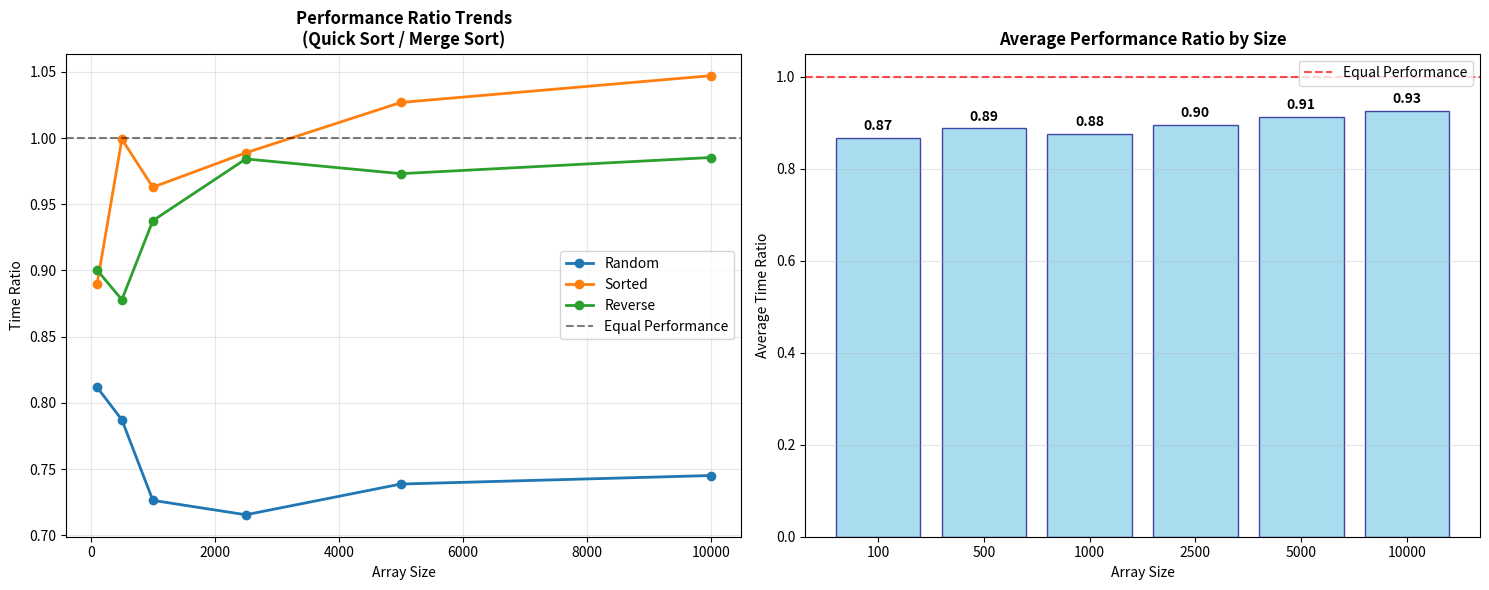
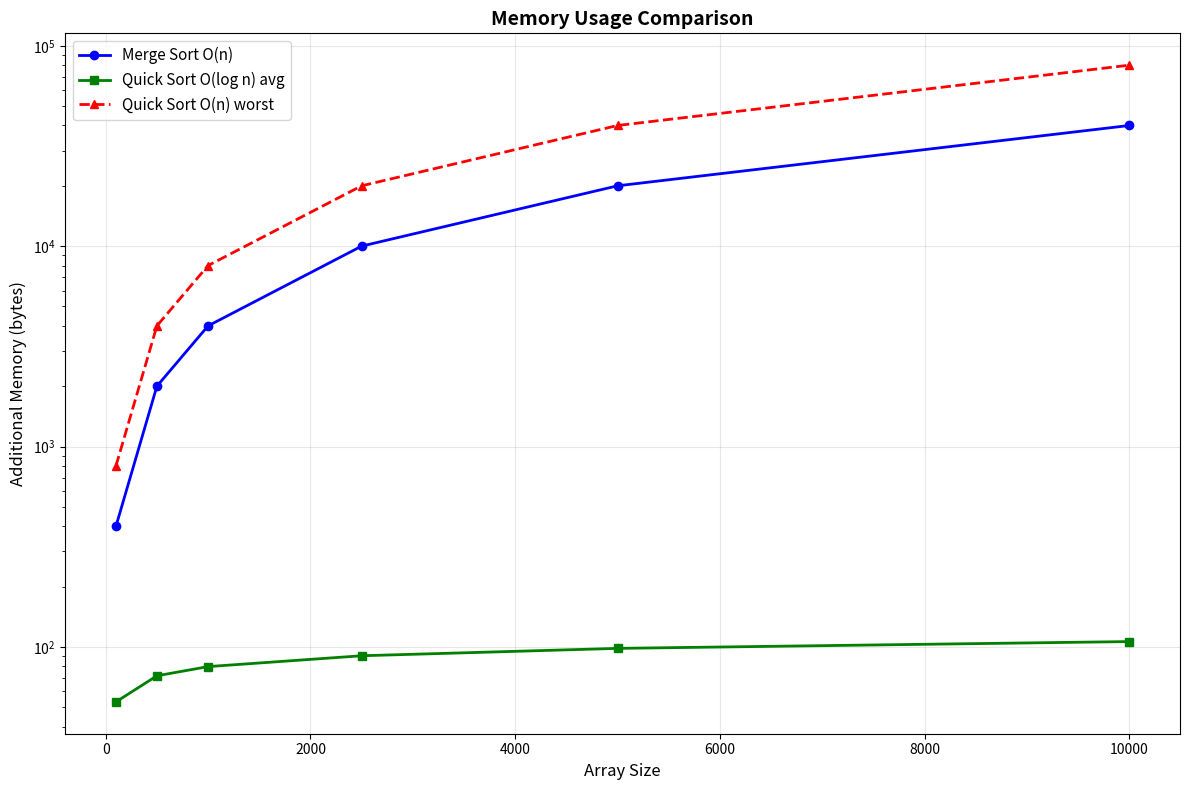
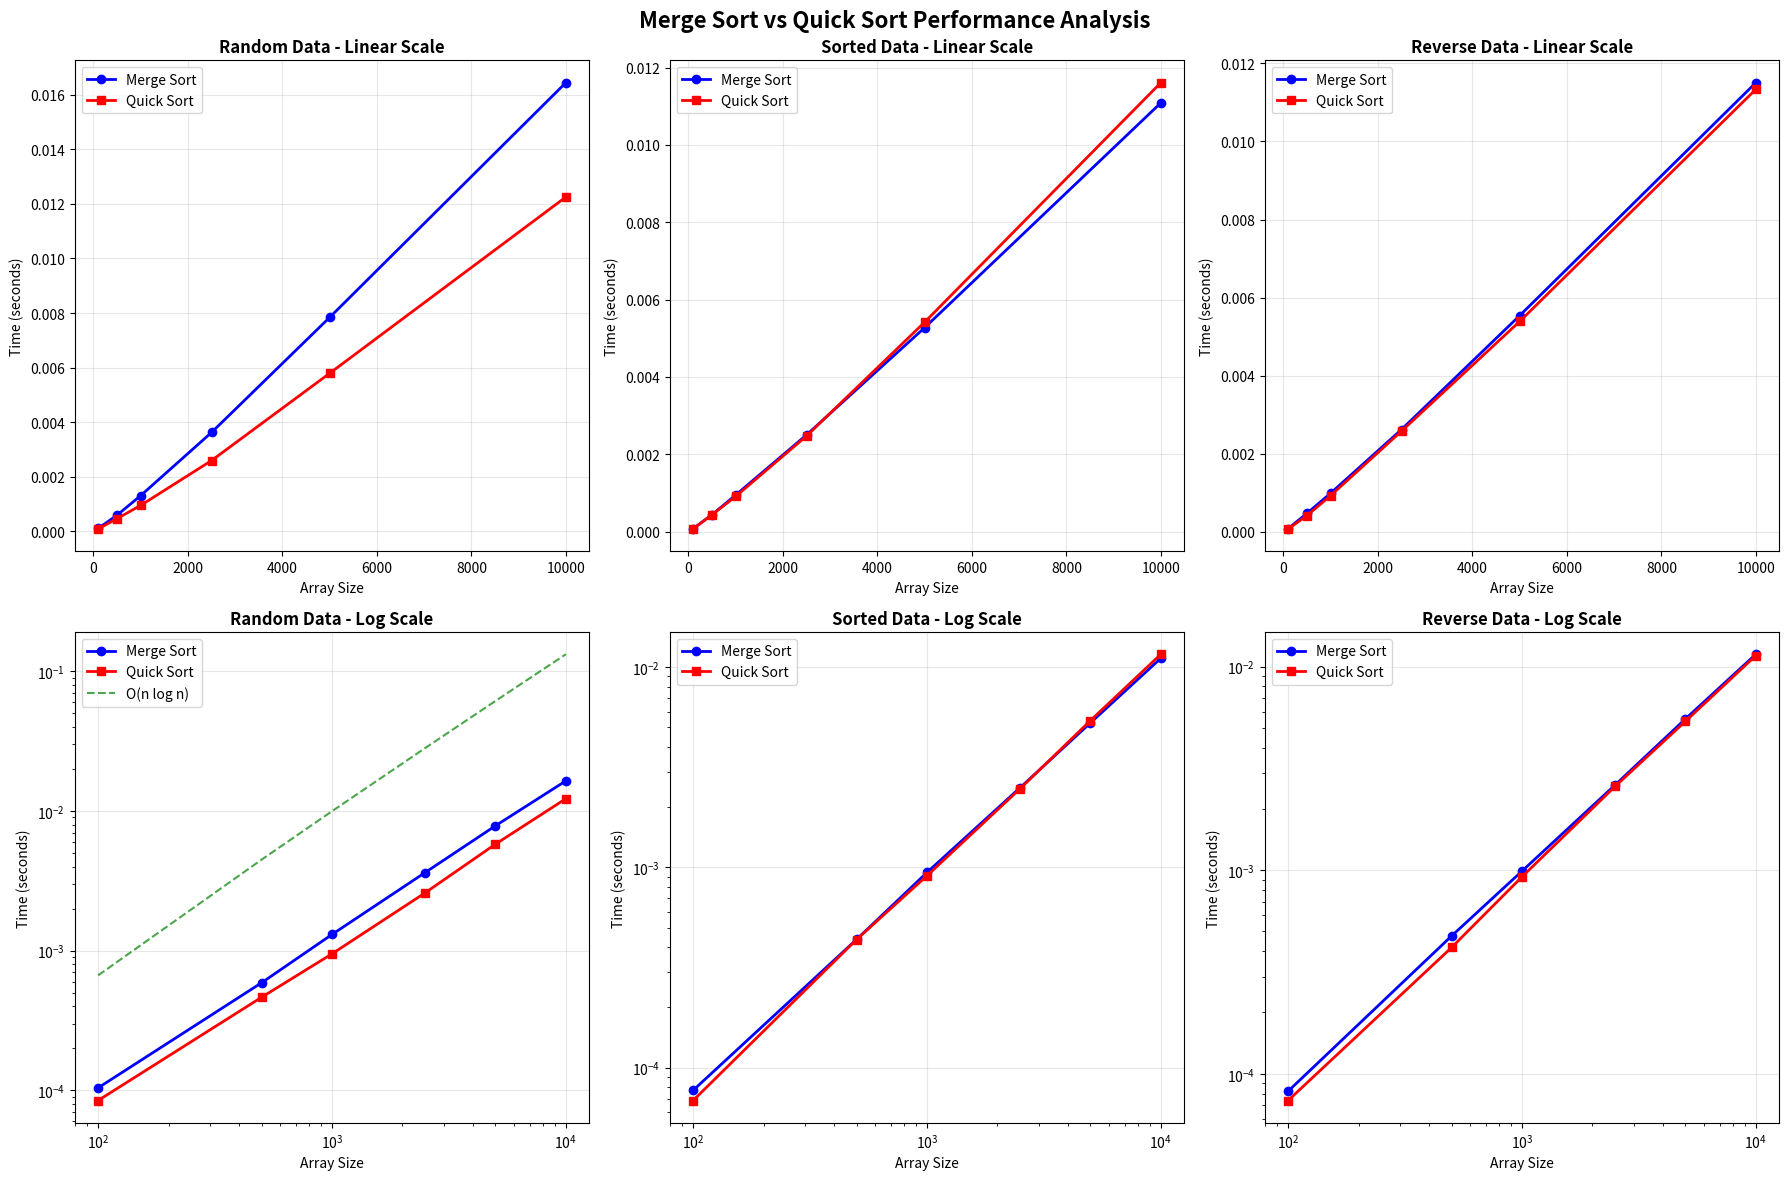

Here is the Python script that generated these plots, in order:
import random
import time
import sys
from typing import List, Tuple
import matplotlib.pyplot as plt
import numpy as np

def merge_sort(arr: List[int]) -> List[int]:
    """
    Implements merge sort algorithm.
    
    Args:
        arr: List of integers to sort
        
    Returns:
        Sorted list of integers
    """
    if len(arr) <= 1:
        return arr.copy()
    
    # Divide
    mid = len(arr) // 2
    left = merge_sort(arr[:mid])
    right = merge_sort(arr[mid:])
    
    # Conquer (merge)
    return merge(left, right)

def merge(left: List[int], right: List[int]) -> List[int]:
    """
    Merges two sorted lists into one sorted list.
    
    Args:
        left: First sorted list
        right: Second sorted list
        
    Returns:
        Merged sorted list
    """
    result = []
    i = j = 0
    
    while i < len(left) and j < len(right):
        if left[i] <= right[j]:
            result.append(left[i])
            i += 1
        else:
            result.append(right[j])
            j += 1
    
    # Add remaining elements
    result.extend(left[i:])
    result.extend(right[j:])
    
    return result

def quick_sort(arr: List[int]) -> List[int]:
    """
    Implements quick sort algorithm using random pivot selection.
    
    Args:
        arr: List of integers to sort
        
    Returns:
        Sorted list of integers
    """
    if len(arr) <= 1:
        return arr.copy()
    
    result = arr.copy()
    _quick_sort_inplace(result, 0, len(result) - 1)
    return result

def _quick_sort_inplace(arr: List[int], low: int, high: int) -> None:
    """
    In-place quick sort implementation.
    
    Args:
        arr: Array to sort
        low: Starting index
        high: Ending index
    """
    if low < high:
        # Random pivot selection to avoid worst case
        pivot_idx = random.randint(low, high)
        arr[pivot_idx], arr[high] = arr[high], arr[pivot_idx]
        
        pi = partition(arr, low, high)
        _quick_sort_inplace(arr, low, pi - 1)
        _quick_sort_inplace(arr, pi + 1, high)

def partition(arr: List[int], low: int, high: int) -> int:
    """
    Partitions array around pivot element.
    
    Args:
        arr: Array to partition
        low: Starting index
        high: Ending index (pivot location)
        
    Returns:
        Final position of pivot
    """
    pivot = arr[high]
    i = low - 1
    
    for j in range(low, high):
        if arr[j] <= pivot:
            i += 1
            arr[i], arr[j] = arr[j], arr[i]
    
    arr[i + 1], arr[high] = arr[high], arr[i + 1]
    return i + 1

# Performance testing functions
def generate_test_data(size: int, data_type: str) -> List[int]:
    """
    Generates test data of specified type and size.
    
    Args:
        size: Number of elements
        data_type: Type of data ('random', 'sorted', 'reverse')
        
    Returns:
        List of test data
    """
    if data_type == 'random':
        return [random.randint(1, size * 10) for _ in range(size)]
    elif data_type == 'sorted':
        return list(range(1, size + 1))
    elif data_type == 'reverse':
        return list(range(size, 0, -1))
    else:
        raise ValueError("Invalid data type")

def measure_performance(sort_func, data: List[int]) -> Tuple[float, List[int]]:
    """
    Measures execution time and memory usage of sorting function.
    
    Args:
        sort_func: Sorting function to test
        data: Input data
        
    Returns:
        Tuple of (execution_time, sorted_result)
    """
    start_time = time.time()
    result = sort_func(data)
    end_time = time.time()
    
    return end_time - start_time, result

def run_performance_tests():
    """
    Runs comprehensive performance tests on both algorithms.
    """
    sizes = [100, 500, 1000, 2500, 5000, 10000]
    data_types = ['random', 'sorted', 'reverse']
    
    results = {
        'merge_sort': {'random': [], 'sorted': [], 'reverse': []},
        'quick_sort': {'random': [], 'sorted': [], 'reverse': []}
    }
    
    print("Performance Testing Results")
    print("=" * 50)
    
    for size in sizes:
        print(f"\nTesting with {size} elements:")
        
        for data_type in data_types:
            # Generate test data
            test_data = generate_test_data(size, data_type)
            
            # Run multiple trials for more accurate timing
            merge_times = []
            quick_times = []
            
            for trial in range(3):  # 3 trials for averaging
                # Test Merge Sort
                merge_time, merge_result = measure_performance(merge_sort, test_data)
                merge_times.append(merge_time)
                
                # Test Quick Sort
                quick_time, quick_result = measure_performance(quick_sort, test_data)
                quick_times.append(quick_time)
                
                # Verify correctness on first trial
                if trial == 0:
                    assert merge_result == quick_result == sorted(test_data)
            
            # Average the results
            avg_merge_time = sum(merge_times) / len(merge_times)
            avg_quick_time = sum(quick_times) / len(quick_times)
            
            results['merge_sort'][data_type].append((size, avg_merge_time))
            results['quick_sort'][data_type].append((size, avg_quick_time))
            
            print(f"  {data_type.capitalize()} data:")
            print(f"    Merge Sort: {avg_merge_time:.6f}s")
            print(f"    Quick Sort: {avg_quick_time:.6f}s")
            print(f"    Ratio (Q/M): {avg_quick_time/avg_merge_time:.2f}")
    
    return results

def create_performance_tables(results):
    """
    Creates formatted performance tables for the report.
    """
    sizes = [100, 500, 1000, 2500, 5000, 10000]
    data_types = ['random', 'sorted', 'reverse']
    
    print("\n" + "="*80)
    print("PERFORMANCE TABLES")
    print("="*80)
    
    for data_type in data_types:
        print(f"\n{data_type.upper()} DATA PERFORMANCE (seconds)")
        print("-" * 60)
        print(f"{'Size':<8} {'Merge Sort':<12} {'Quick Sort':<12} {'Ratio (Q/M)':<12} {'Winner':<10}")
        print("-" * 60)
        
        merge_data = results['merge_sort'][data_type]
        quick_data = results['quick_sort'][data_type]
        
        for i, size in enumerate(sizes):
            merge_time = merge_data[i][1]
            quick_time = quick_data[i][1]
            ratio = quick_time / merge_time
            winner = "Quick" if quick_time < merge_time else "Merge"
            
            print(f"{size:<8} {merge_time:<12.6f} {quick_time:<12.6f} {ratio:<12.2f} {winner:<10}")

def plot_performance_graphs(results):
    """
    Creates comprehensive performance visualization graphs.
    """
    sizes = [100, 500, 1000, 2500, 5000, 10000]
    data_types = ['random', 'sorted', 'reverse']
    
    # Create subplot figure
    fig, axes = plt.subplots(2, 3, figsize=(18, 12))
    fig.suptitle('Merge Sort vs Quick Sort Performance Analysis', fontsize=16, fontweight='bold')
    
    # Performance comparison plots
    for i, data_type in enumerate(data_types):
        merge_data = results['merge_sort'][data_type]
        quick_data = results['quick_sort'][data_type]
        
        merge_times = [x[1] for x in merge_data]
        quick_times = [x[1] for x in quick_data]
        
        # Linear scale plot
        axes[0, i].plot(sizes, merge_times, 'b-o', linewidth=2, markersize=6, label='Merge Sort')
        axes[0, i].plot(sizes, quick_times, 'r-s', linewidth=2, markersize=6, label='Quick Sort')
        axes[0, i].set_title(f'{data_type.capitalize()} Data - Linear Scale', fontweight='bold')
        axes[0, i].set_xlabel('Array Size')
        axes[0, i].set_ylabel('Time (seconds)')
        axes[0, i].legend()
        axes[0, i].grid(True, alpha=0.3)
        
        # Log scale plot
        axes[1, i].loglog(sizes, merge_times, 'b-o', linewidth=2, markersize=6, label='Merge Sort')
        axes[1, i].loglog(sizes, quick_times, 'r-s', linewidth=2, markersize=6, label='Quick Sort')
        axes[1, i].set_title(f'{data_type.capitalize()} Data - Log Scale', fontweight='bold')
        axes[1, i].set_xlabel('Array Size')
        axes[1, i].set_ylabel('Time (seconds)')
        axes[1, i].legend()
        axes[1, i].grid(True, alpha=0.3)
        
        # Add theoretical complexity lines
        if i == 0:  # Only on first plot to avoid clutter
            theoretical_nlogn = [size * np.log2(size) * 1e-6 for size in sizes]
            axes[1, i].loglog(sizes, theoretical_nlogn, 'g--', alpha=0.7, label='O(n log n)')
            axes[1, i].legend()
    
    plt.tight_layout()
    plt.show()

def create_ratio_analysis(results):
    """
    Creates performance ratio analysis table and graph.
    """
    sizes = [100, 500, 1000, 2500, 5000, 10000]
    data_types = ['random', 'sorted', 'reverse']
    
    print(f"\n{'PERFORMANCE RATIO ANALYSIS (Quick Sort / Merge Sort)'}")
    print("-" * 70)
    print(f"{'Size':<8}", end="")
    for data_type in data_types:
        print(f"{data_type.capitalize():<12}", end="")
    print(f"{'Average':<12}")
    print("-" * 70)
    
    # Calculate and display ratios
    for i, size in enumerate(sizes):
        print(f"{size:<8}", end="")
        ratios = []
        
        for data_type in data_types:
            merge_time = results['merge_sort'][data_type][i][1]
            quick_time = results['quick_sort'][data_type][i][1]
            ratio = quick_time / merge_time
            ratios.append(ratio)
            print(f"{ratio:<12.2f}", end="")
        
        avg_ratio = sum(ratios) / len(ratios)
        print(f"{avg_ratio:<12.2f}")
    
    # Create ratio visualization
    fig, (ax1, ax2) = plt.subplots(1, 2, figsize=(15, 6))
    
    # Ratio trends by data type
    for data_type in data_types:
        ratios = []
        for i in range(len(sizes)):
            merge_time = results['merge_sort'][data_type][i][1]
            quick_time = results['quick_sort'][data_type][i][1]
            ratio = quick_time / merge_time
            ratios.append(ratio)
        
        ax1.plot(sizes, ratios, 'o-', linewidth=2, markersize=6, label=f'{data_type.capitalize()}')
    
    ax1.axhline(y=1, color='black', linestyle='--', alpha=0.5, label='Equal Performance')
    ax1.set_title('Performance Ratio Trends\n(Quick Sort / Merge Sort)', fontweight='bold')
    ax1.set_xlabel('Array Size')
    ax1.set_ylabel('Time Ratio')
    ax1.legend()
    ax1.grid(True, alpha=0.3)
    
    # Average ratio by size
    avg_ratios = []
    for i in range(len(sizes)):
        ratios = []
        for data_type in data_types:
            merge_time = results['merge_sort'][data_type][i][1]
            quick_time = results['quick_sort'][data_type][i][1]
            ratio = quick_time / merge_time
            ratios.append(ratio)
        avg_ratios.append(sum(ratios) / len(ratios))
    
    bars = ax2.bar(range(len(sizes)), avg_ratios, alpha=0.7, color='skyblue', edgecolor='navy')
    ax2.axhline(y=1, color='red', linestyle='--', alpha=0.7, label='Equal Performance')
    ax2.set_title('Average Performance Ratio by Size', fontweight='bold')
    ax2.set_xlabel('Array Size')
    ax2.set_ylabel('Average Time Ratio')
    ax2.set_xticks(range(len(sizes)))
    ax2.set_xticklabels(sizes)
    ax2.legend()
    ax2.grid(True, alpha=0.3, axis='y')
    
    # Add value labels on bars
    for i, bar in enumerate(bars):
        height = bar.get_height()
        ax2.text(bar.get_x() + bar.get_width()/2., height + 0.01,
                f'{avg_ratios[i]:.2f}', ha='center', va='bottom', fontweight='bold')
    
    plt.tight_layout()
    plt.show()

def analyze_complexity_growth(results):
    """
    Analyzes how actual performance compares to theoretical complexity.
    """
    sizes = [100, 500, 1000, 2500, 5000, 10000]
    
    print(f"\n{'COMPLEXITY GROWTH ANALYSIS'}")
    print("=" * 50)
    
    # Calculate growth ratios
    for algorithm in ['merge_sort', 'quick_sort']:
        print(f"\n{algorithm.replace('_', ' ').title()} Growth Analysis:")
        print("-" * 40)
        print(f"{'Size Ratio':<12} {'Time Ratio':<15} {'Expected (n log n)':<20} {'Efficiency':<12}")
        print("-" * 40)
        
        # Use random data for this analysis
        times = [x[1] for x in results[algorithm]['random']]
        
        for i in range(1, len(sizes)):
            size_ratio = sizes[i] / sizes[i-1]
            time_ratio = times[i] / times[i-1]
            
            # Expected ratio for O(n log n)
            expected_ratio = (sizes[i] * np.log2(sizes[i])) / (sizes[i-1] * np.log2(sizes[i-1]))
            
            efficiency = expected_ratio / time_ratio
            
            print(f"{size_ratio:<12.1f} {time_ratio:<15.2f} {expected_ratio:<20.2f} {efficiency:<12.2f}")

# Memory usage analysis function
def estimate_memory_usage():
    """
    Provides theoretical memory usage analysis.
    """
    print(f"\n{'MEMORY USAGE ANALYSIS'}")
    print("=" * 50)
    print(f"{'Algorithm':<15} {'Space Complexity':<20} {'For 10,000 elements':<20} {'Notes'}")
    print("-" * 80)
    print(f"{'Merge Sort':<15} {'O(n)':<20} {'~40 KB additional':<20} {'Temporary arrays'}")
    print(f"{'Quick Sort':<15} {'O(log n) avg':<20} {'~52 bytes avg':<20} {'Recursion stack'}")
    print(f"{'Quick Sort':<15} {'O(n) worst':<20} {'~40 KB worst':<20} {'Deep recursion'}")
    
    # Create memory usage visualization
    sizes = [100, 500, 1000, 2500, 5000, 10000]
    
    merge_memory = [size * 4 for size in sizes]  # 4 bytes per int, O(n) additional
    quick_memory_avg = [np.log2(size) * 8 for size in sizes]  # 8 bytes per stack frame, O(log n)
    quick_memory_worst = [size * 8 for size in sizes]  # O(n) in worst case
    
    fig, ax = plt.subplots(1, 1, figsize=(12, 8))
    
    ax.plot(sizes, merge_memory, 'b-o', linewidth=2, markersize=6, label='Merge Sort O(n)')
    ax.plot(sizes, quick_memory_avg, 'g-s', linewidth=2, markersize=6, label='Quick Sort O(log n) avg')
    ax.plot(sizes, quick_memory_worst, 'r--^', linewidth=2, markersize=6, label='Quick Sort O(n) worst')
    
    ax.set_title('Memory Usage Comparison', fontweight='bold', fontsize=14)
    ax.set_xlabel('Array Size', fontsize=12)
    ax.set_ylabel('Additional Memory (bytes)', fontsize=12)
    ax.legend(fontsize=11)
    ax.grid(True, alpha=0.3)
    ax.set_yscale('log')
    
    plt.tight_layout()
    plt.show()

# Example usage and testing
if __name__ == "__main__":
    # Set recursion limit for large datasets
    sys.setrecursionlimit(10000)
    
    # Run comprehensive performance tests
    performance_results = run_performance_tests()
    
    # Generate performance tables
    create_performance_tables(performance_results)
    
    # Create performance ratio analysis
    create_ratio_analysis(performance_results)
    
    # Analyze complexity growth
    analyze_complexity_growth(performance_results)
    
    # Memory usage analysis
    estimate_memory_usage()
    
    # Generate performance graphs
    plot_performance_graphs(performance_results)
    
    # Example with small dataset
    print("\nExample with small dataset:")
    test_arr = [64, 34, 25, 12, 22, 11, 90]
    print(f"Original: {test_arr}")
    print(f"Merge Sort: {merge_sort(test_arr)}")
    print(f"Quick Sort: {quick_sort(test_arr)}")